Run: headless pygame with SDL's dummy video driver; simulated clock (each Clock.tick advances the game by its frame time, no real sleeping); random seed 0; keys injected as events and as key.get_pressed() state; no mouse input.
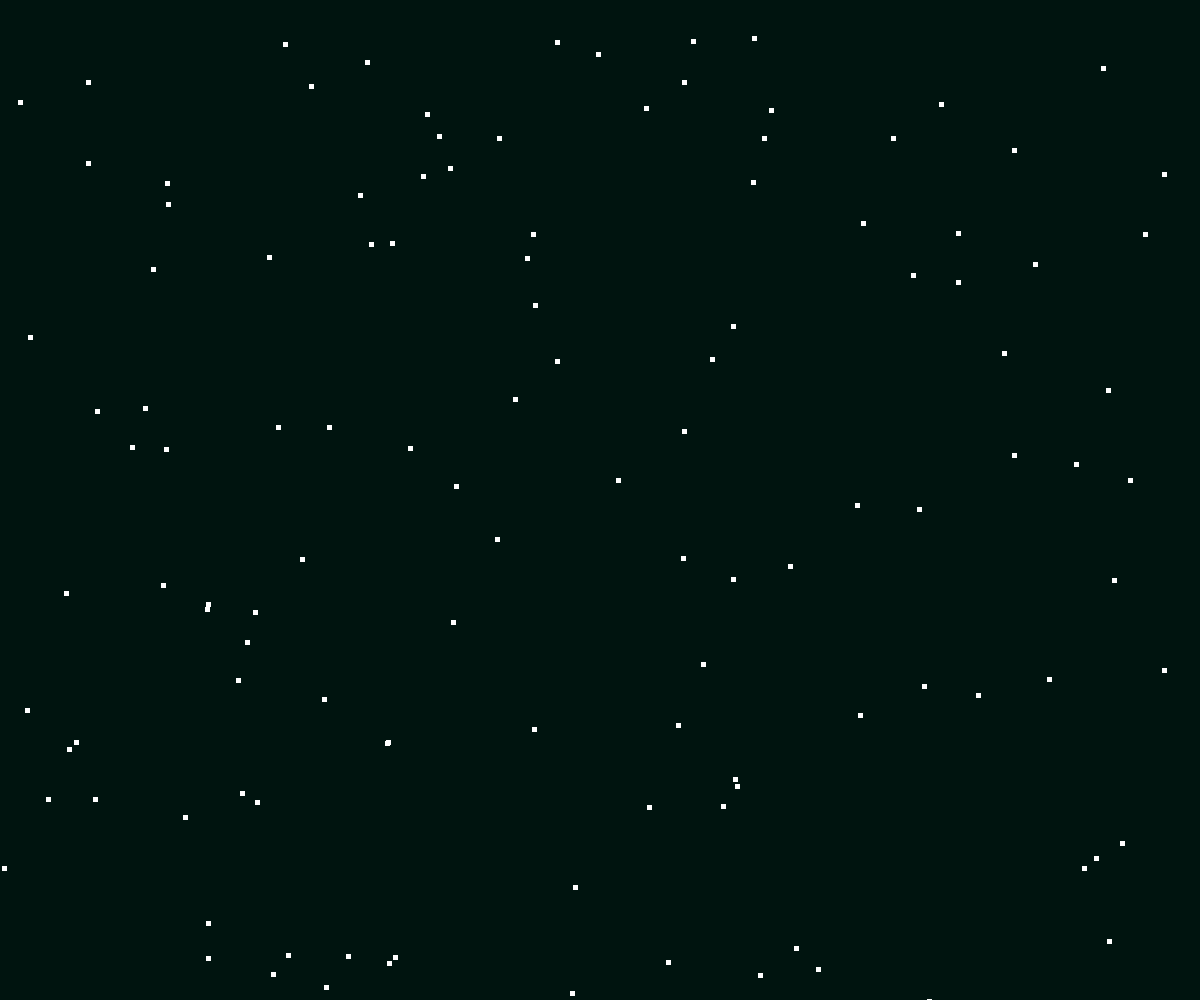
Frame 1 of 4 · flips 1–60 · no input
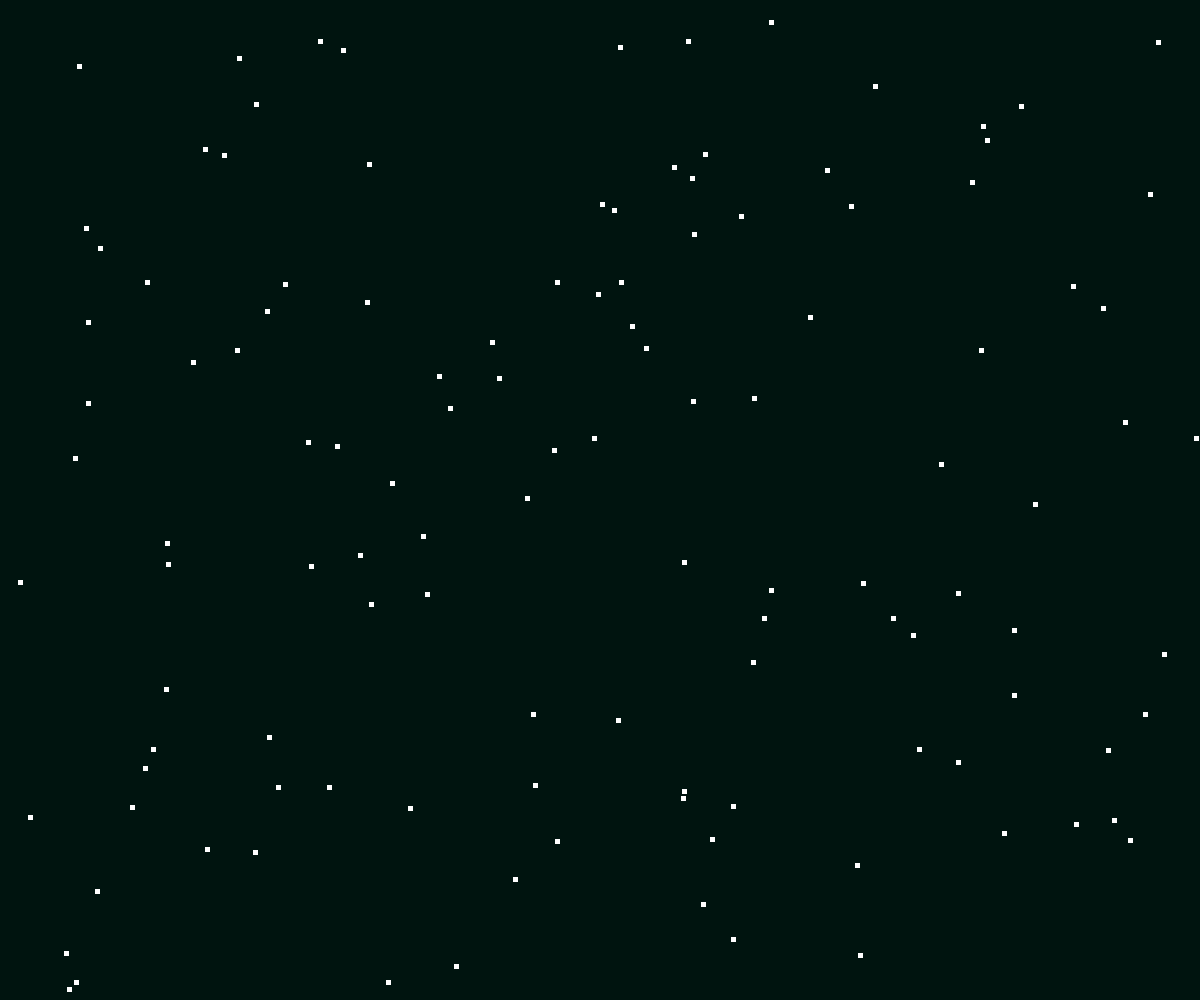
Frame 2 of 4 · flips 61–180 · tapped SPACE, RETURN · held RIGHT (→), D
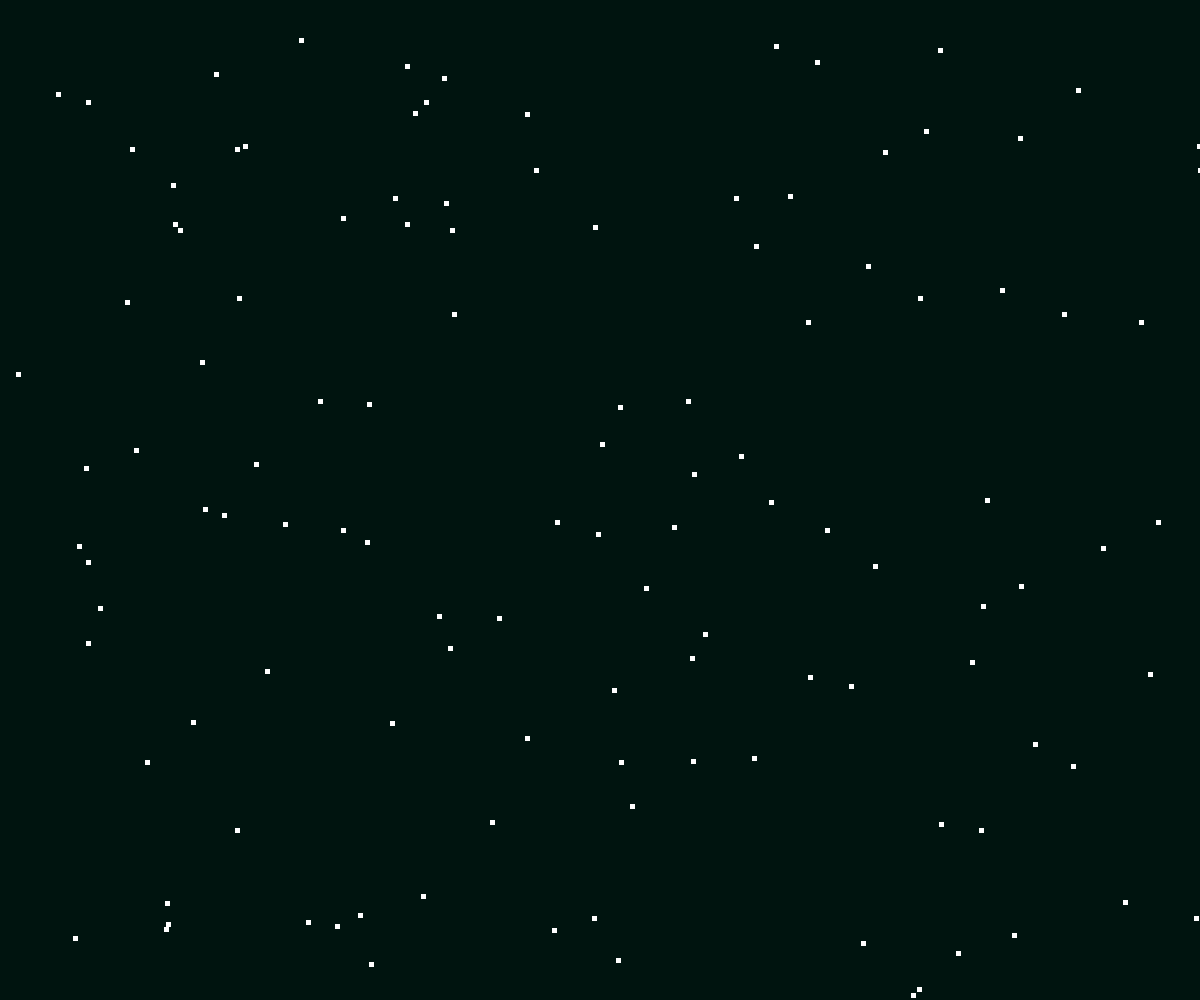
Frame 3 of 4 · flips 181–300 · held DOWN (↓), S
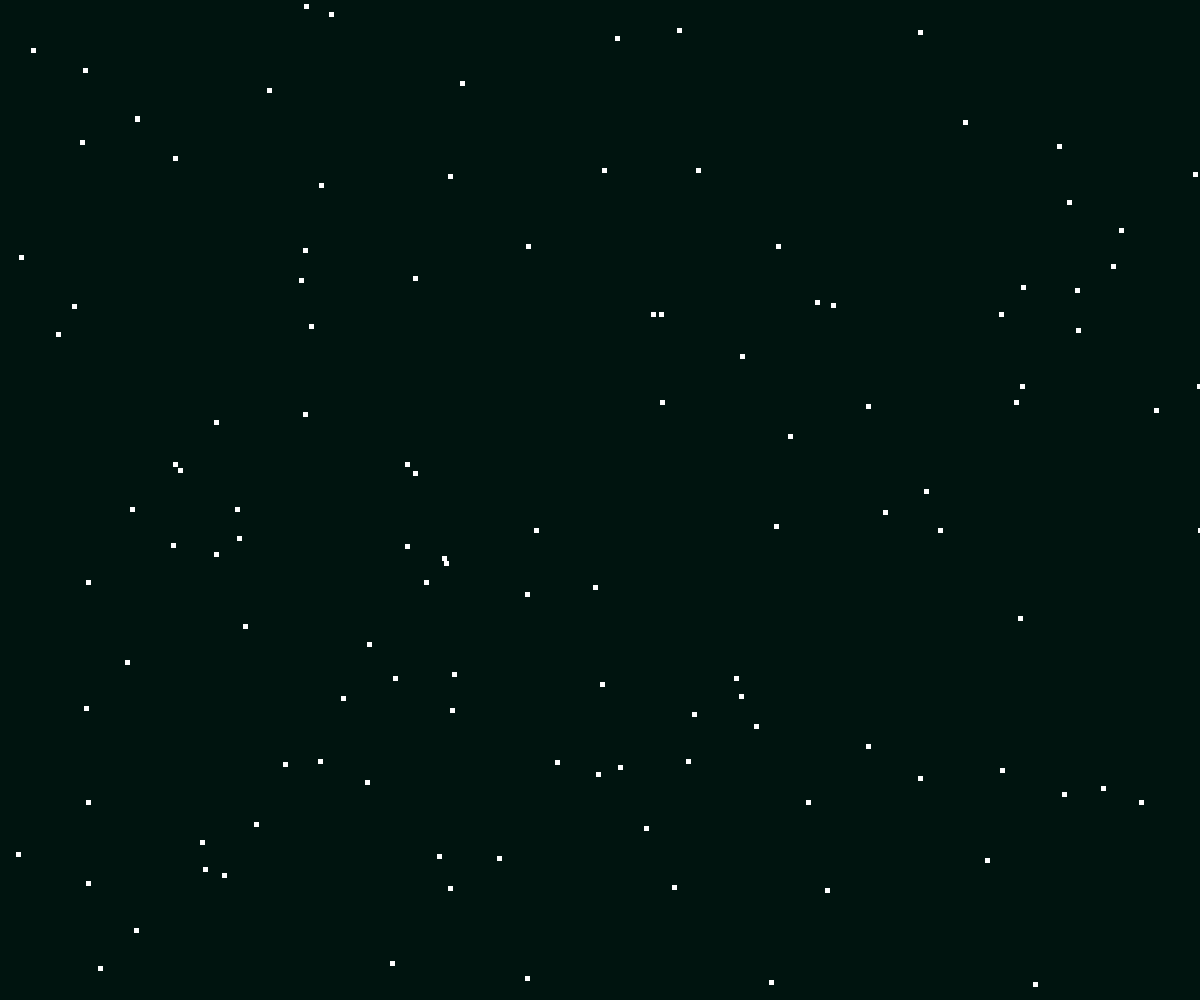
Frame 4 of 4 · flips 301–420 · held LEFT (←), A, UP (↑), W

The pygame program that drew these frames:

import pygame
import random

# -- Global Constants

# -- Colours
BLACK = (0,0,0)
WHITE = (255,255,255)
BLUE = (150,50,255)
YELLOW = (255,255,0)
GREEN = (0, 20, 15)

## -- Define the class snow which is a sprite 
class Snow(pygame.sprite.Sprite):
    # Define the cnostructor for snow
    def __init__(self, color, width, height, speed):
        # Call the sprtite constructor
        super().__init__()
        # Create a sprite and fill it with colour
        self.image = pygame.Surface([width, height])
        self.image.fill(color)
        # Set the psoition of the sprite 
        self.rect = self.image.get_rect()
        self.rect.x = random.randrange(0, 1200)
        self.rect.y = random.randrange(0,1000)
        # Set speed of the sprite
        self.speed = speed
    # End Proceure

    # Class update function - runs for each pass through the game loop
    def update(self):
        self.rect.y = self.rect.y + self.speed
        if self.rect.y >= 1000:
            # Spawn a snowflake randomly on x-axis and on 0 on y-axis
            self.rect.x = random.randrange(0, 1200)
            self.rect.y = 0 + self.speed   

# End class

## -- Initialise PyGame
pygame.init()

# -- Blank Screen
size = (1200, 1000)
screen = pygame.display.set_mode(size)

# -- Title of new window/screen
pygame.display.set_caption("Snow")

# -- Exit game flag set to false
done = False

# -- Create a list of snow blocks
snow_group = pygame.sprite.Group()

# -- Create the list of all the sprites
all_sprites_group = pygame.sprite.Group()

# -- Manages how fast screen refreshes
clock = pygame.time.Clock()

## -- Create the snowflakes
number_of_flakes = 120 # we are creating 50 snowflakes
for x in range (number_of_flakes):
    my_snow = Snow(WHITE, 5, 5, random.randrange(2,5)) # snowflakes are white with size 5 by 5 px
    snow_group.add (my_snow) # adds the new snowflake to the group of snowflakes
    all_sprites_group.add (my_snow) # adds it to the group of all Sprites 
    #Next x

### -- Game Loop
while not done:
    # User input and controls, code to move up and down
    for event in pygame.event.get():
        if event.type == pygame.QUIT:
            done = True    
    #Next event

    # -- Game logic goes after this comment
    all_sprites_group.update()

    # -- Screen background is BLACK
    screen.fill(GREEN)

    # -- Draw here
    all_sprites_group.draw(screen)

    # -- flip display to reveal new position of objects
    pygame.display.flip()
    
    # - The clock ticks over
    clock.tick(40)
    
#End While - End of game loop
pygame.quit()
